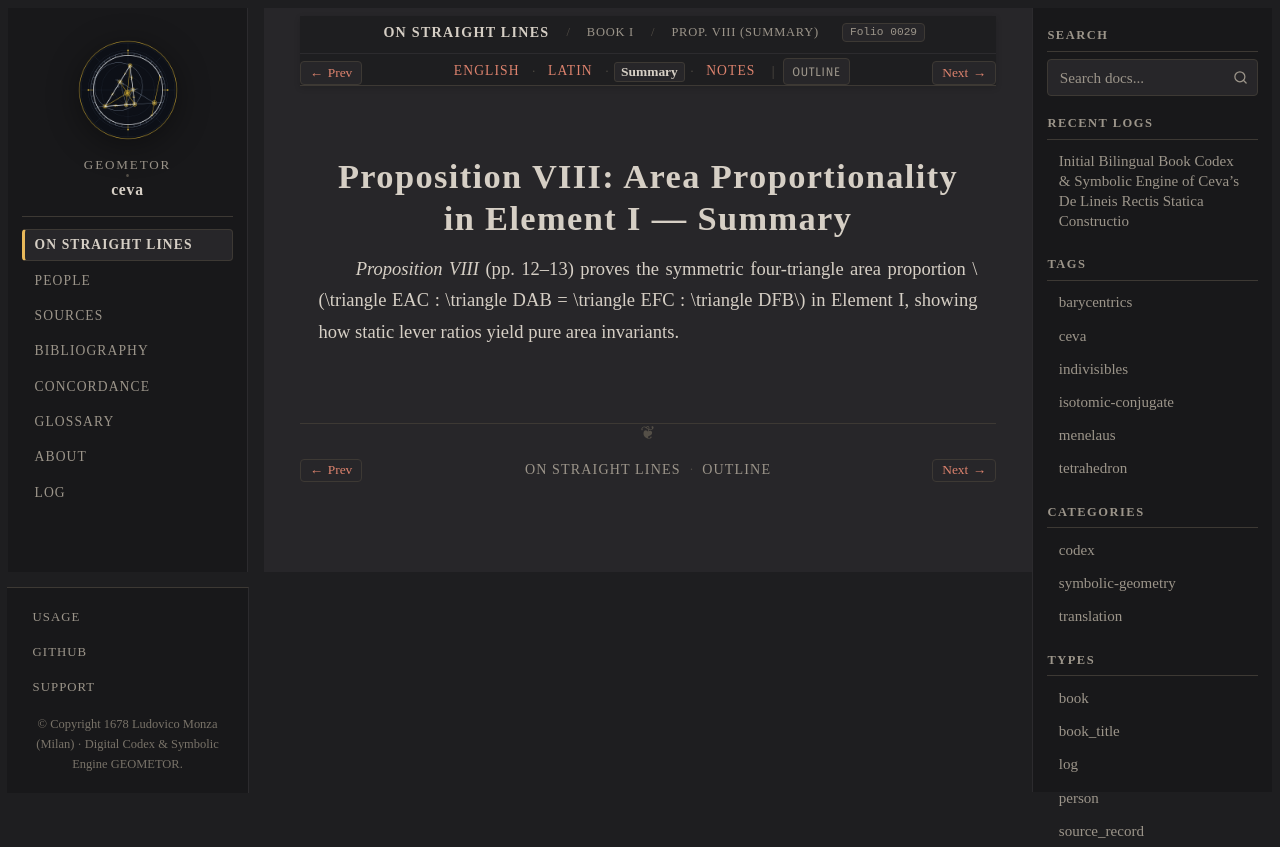

repository: geometor/ceva · page: de_lineis_rectis/liber_primus/prop_08/summary.html · generator: sphinx

:layout: book
:order: 9
:canonical_id: liber_primus_prop_08
:breadcrumb_title: Prop. VIII (Summary)
:folio: 0029
:tracks: English: index | Latin: la | Summary: summary | Notes: notes

.. _liber-primus-prop-08-summary:

Proposition VIII: Area Proportionality in Element I — Summary
=============================================================

.. folio:: 0029
   :page: p. 12

*Proposition VIII* (pp. 12–13) proves the symmetric four-triangle area proportion :math:`\triangle EAC : \triangle DAB = \triangle EFC : \triangle DFB` in Element I, showing how static lever ratios yield pure area invariants.
